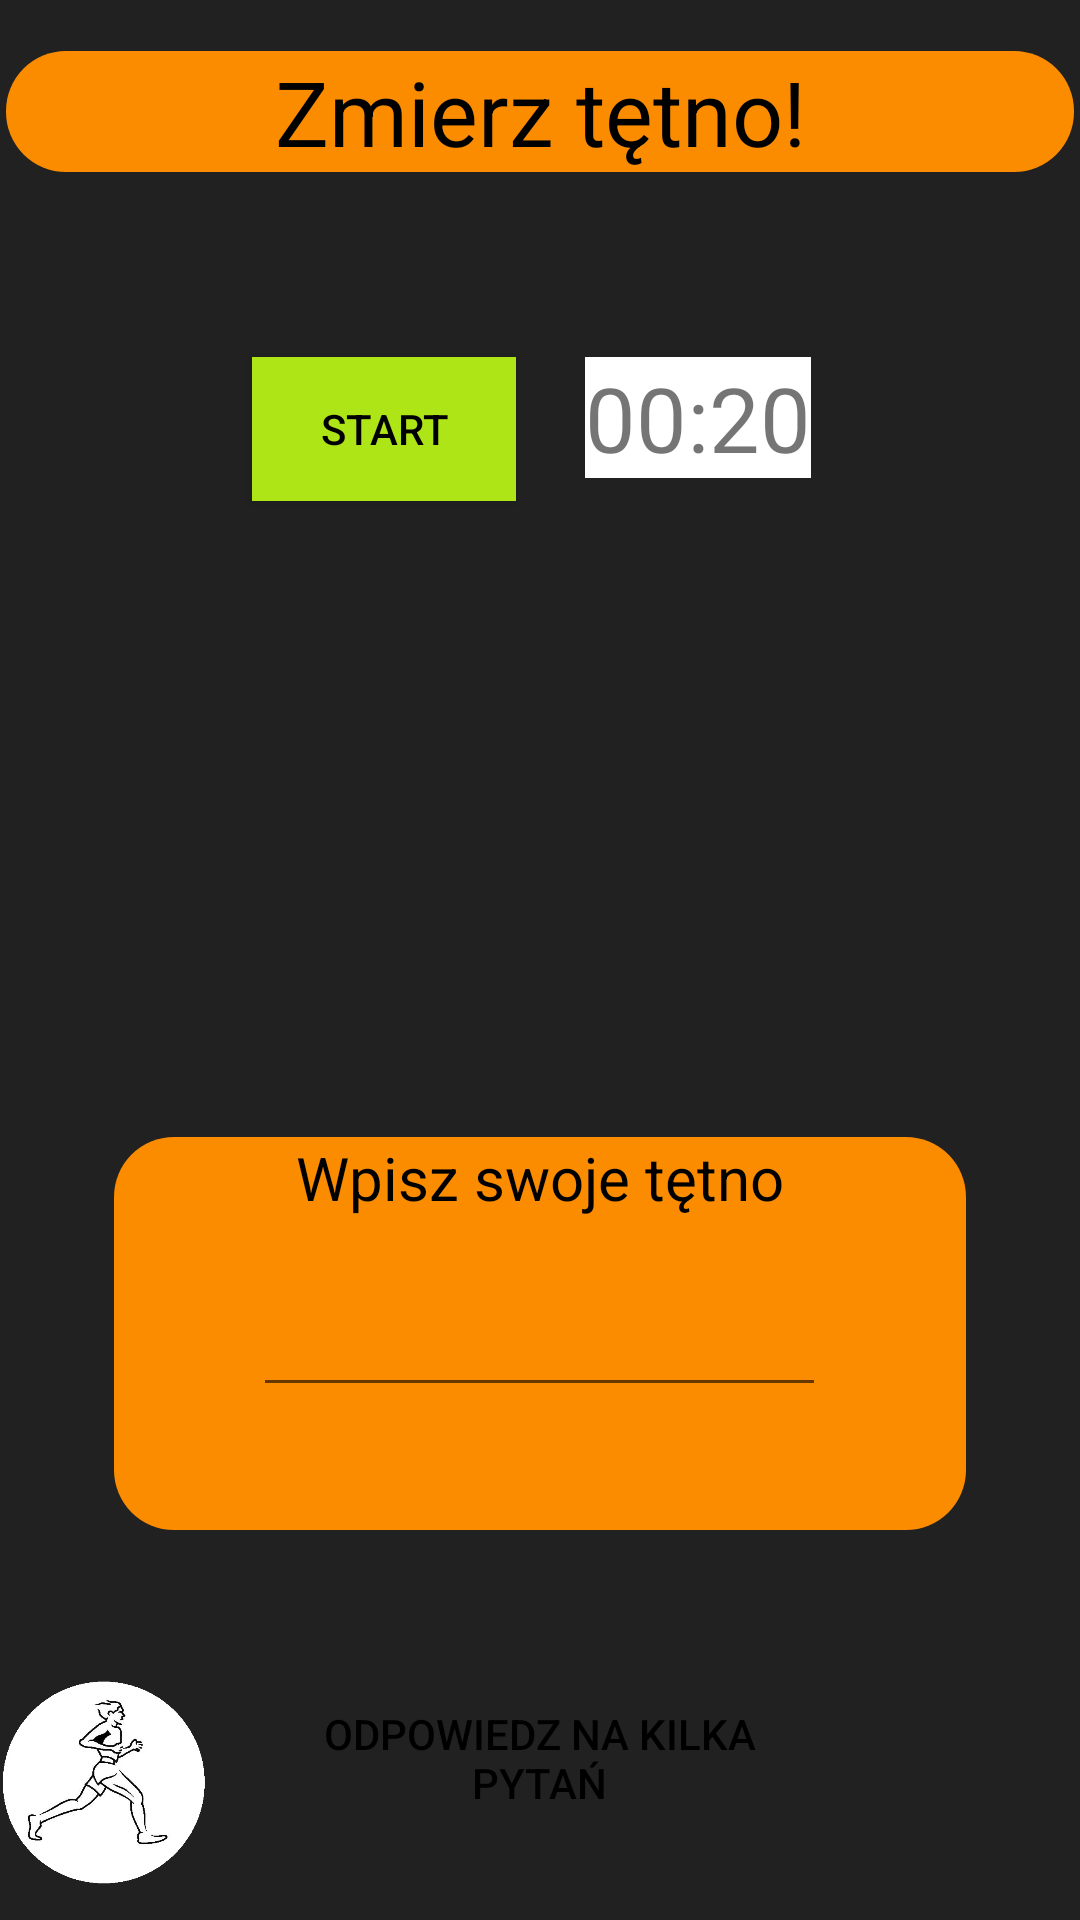

Produce the Android XML layout that renders to this screen, including the resource entries it uses.
<!-- AndroidManifest.xml: application theme AppTheme -->
<!-- res/layout/activity_pause.xml -->
<?xml version="1.0" encoding="utf-8"?>
<RelativeLayout xmlns:android="http://schemas.android.com/apk/res/android"
    xmlns:app="http://schemas.android.com/apk/res-auto"
    xmlns:tools="http://schemas.android.com/tools"
    android:id="@+id/activity_pause"
    android:layout_width="match_parent"
    android:layout_height="match_parent"
    android:background="#212121"
    tools:context=".PauseActivity">

    <TextView
        android:id="@+id/tetno"
        android:layout_width="356dp"
        android:layout_height="wrap_content"
        android:layout_centerInParent="true"
        android:layout_alignParentTop="true"
        android:layout_marginTop="17dp"
        android:background="@drawable/round_orange"
        android:gravity="center"
        android:text="Zmierz tętno!"
        android:textSize="30sp"
        android:textColor="#000000"/>

    <LinearLayout
        android:layout_width="wrap_content"
        android:layout_height="wrap_content"
        android:layout_alignParentStart="true"
        android:layout_alignParentTop="true"
        android:layout_marginStart="195dp"
        android:layout_marginTop="119dp"
        android:background="#ffffff"
        android:orientation="vertical">

    <TextView
        android:id="@+id/timer_text"
        android:layout_width="wrap_content"
        android:layout_height="wrap_content"
        android:layout_gravity="center"
        android:text="00:20"
        android:textSize="30sp" />

    </LinearLayout>

    <Button
        android:id="@+id/timer_button"
        android:layout_width="wrap_content"
        android:layout_height="wrap_content"
        android:layout_alignParentStart="true"
        android:layout_alignParentTop="true"
        android:layout_marginStart="84dp"
        android:layout_marginTop="119dp"
        android:background="#AEE516"
        android:text="START"
        android:textColor="#000000" />

    <LinearLayout
        android:layout_width="284dp"
        android:layout_height="131dp"
        android:layout_alignParentBottom="true"
        android:layout_marginBottom="130dp"
        android:layout_centerInParent="true"
        android:background="@drawable/round_orange"
        android:orientation="vertical">

        <TextView
            android:id="@+id/tetno_text"
            android:layout_width="wrap_content"
            android:layout_height="wrap_content"
            android:layout_gravity="center"
            android:text="Wpisz swoje tętno"
            android:textColor="#000000"
            android:textSize="20dp" />

        <EditText
            android:id="@+id/tetno_edit"
            android:layout_width="191dp"
            android:layout_height="63dp"
            android:layout_gravity="center"
            android:inputType="number"
            android:textColor="#000000"
            android:textSize="20dp" />

    </LinearLayout>


    <Button
        android:id="@+id/questions_button"
        android:layout_width="147dp"
        android:layout_height="wrap_content"
        android:layout_alignParentBottom="true"
        android:layout_marginBottom="30dp"
        android:layout_centerInParent="true"
        android:background="@drawable/round_white"
        android:text="Odpowiedz na kilka pytań"
        android:textColor="#000000" />

    <ImageView
        android:layout_width="70dp"
        android:layout_height="91dp"
        android:layout_alignParentStart="true"
        android:layout_alignParentBottom="true"
        android:src="@drawable/biegaczz" />




</RelativeLayout>
<!-- resources referenced by this layout -->
<resources>
  <!-- drawable biegaczz: png bitmap (drawable, 72449 bytes) -->
  <!-- drawable round_orange (drawable) -->
  <?xml version="1.0" encoding="utf-8"?>
  <shape xmlns:android="http://schemas.android.com/apk/res/android"
      android:shape="rectangle">
      <solid android:color="#fb8c00" />
      <corners android:radius="20dp" />
  
  </shape>
  <style name="AppTheme" parent="Theme.AppCompat.Light.DarkActionBar">
          
          <item name="android:colorPrimary">@color/colorPrimary</item>
          <item name="colorPrimaryDark">@color/colorPrimaryDark</item>
          <item name="colorAccent">@color/colorAccent</item>
          <item name="android:textColorPrimary">@color/colorBlack</item>
  
      </style>
  <color name="colorPrimary">#e6790c</color>
  <color name="colorPrimaryDark">#00574B</color>
  <color name="colorAccent">#D81B60</color>
  <color name="colorBlack">#000000</color>
</resources>
